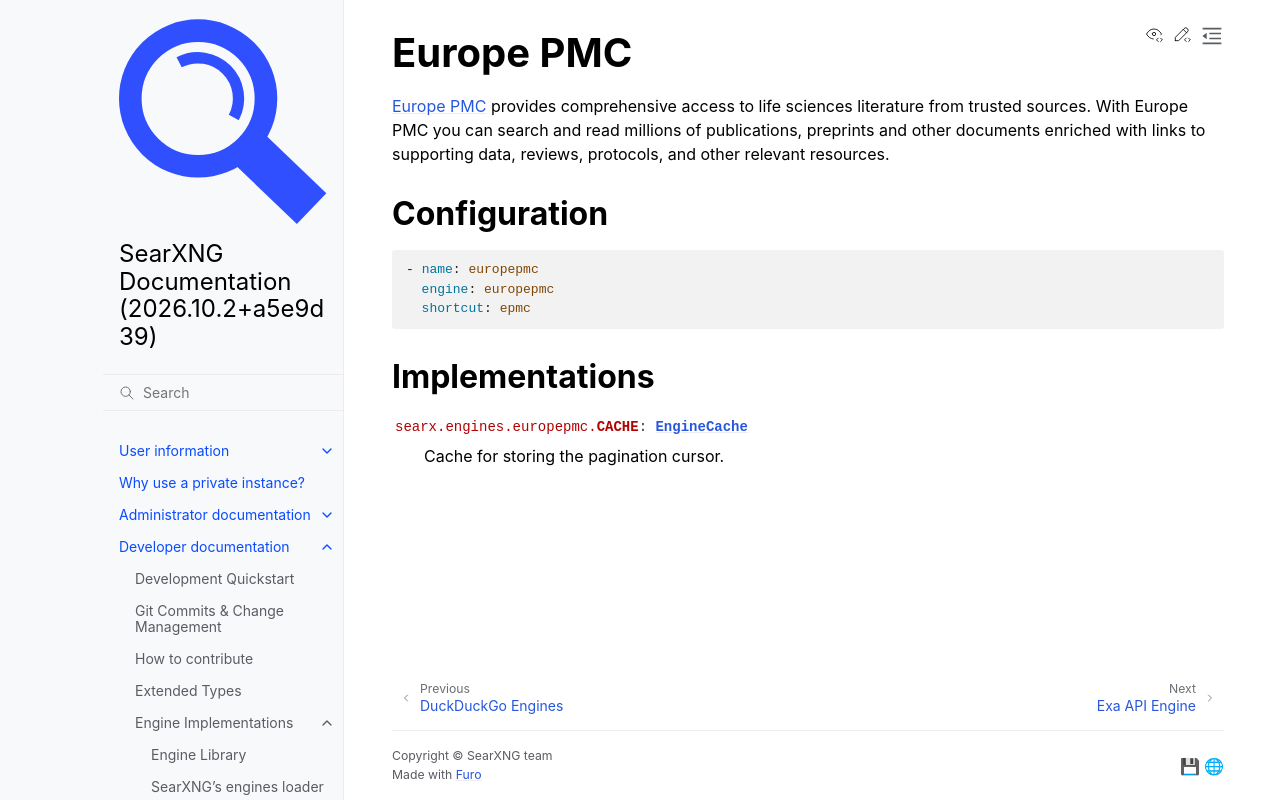

repository: Quad4-Software/void-search · page: dev/engines/online/europepmc.html · generator: sphinx

.. _europepmc engine:

==========
Europe PMC
==========

.. automodule:: searx.engines.europepmc
   :members:
